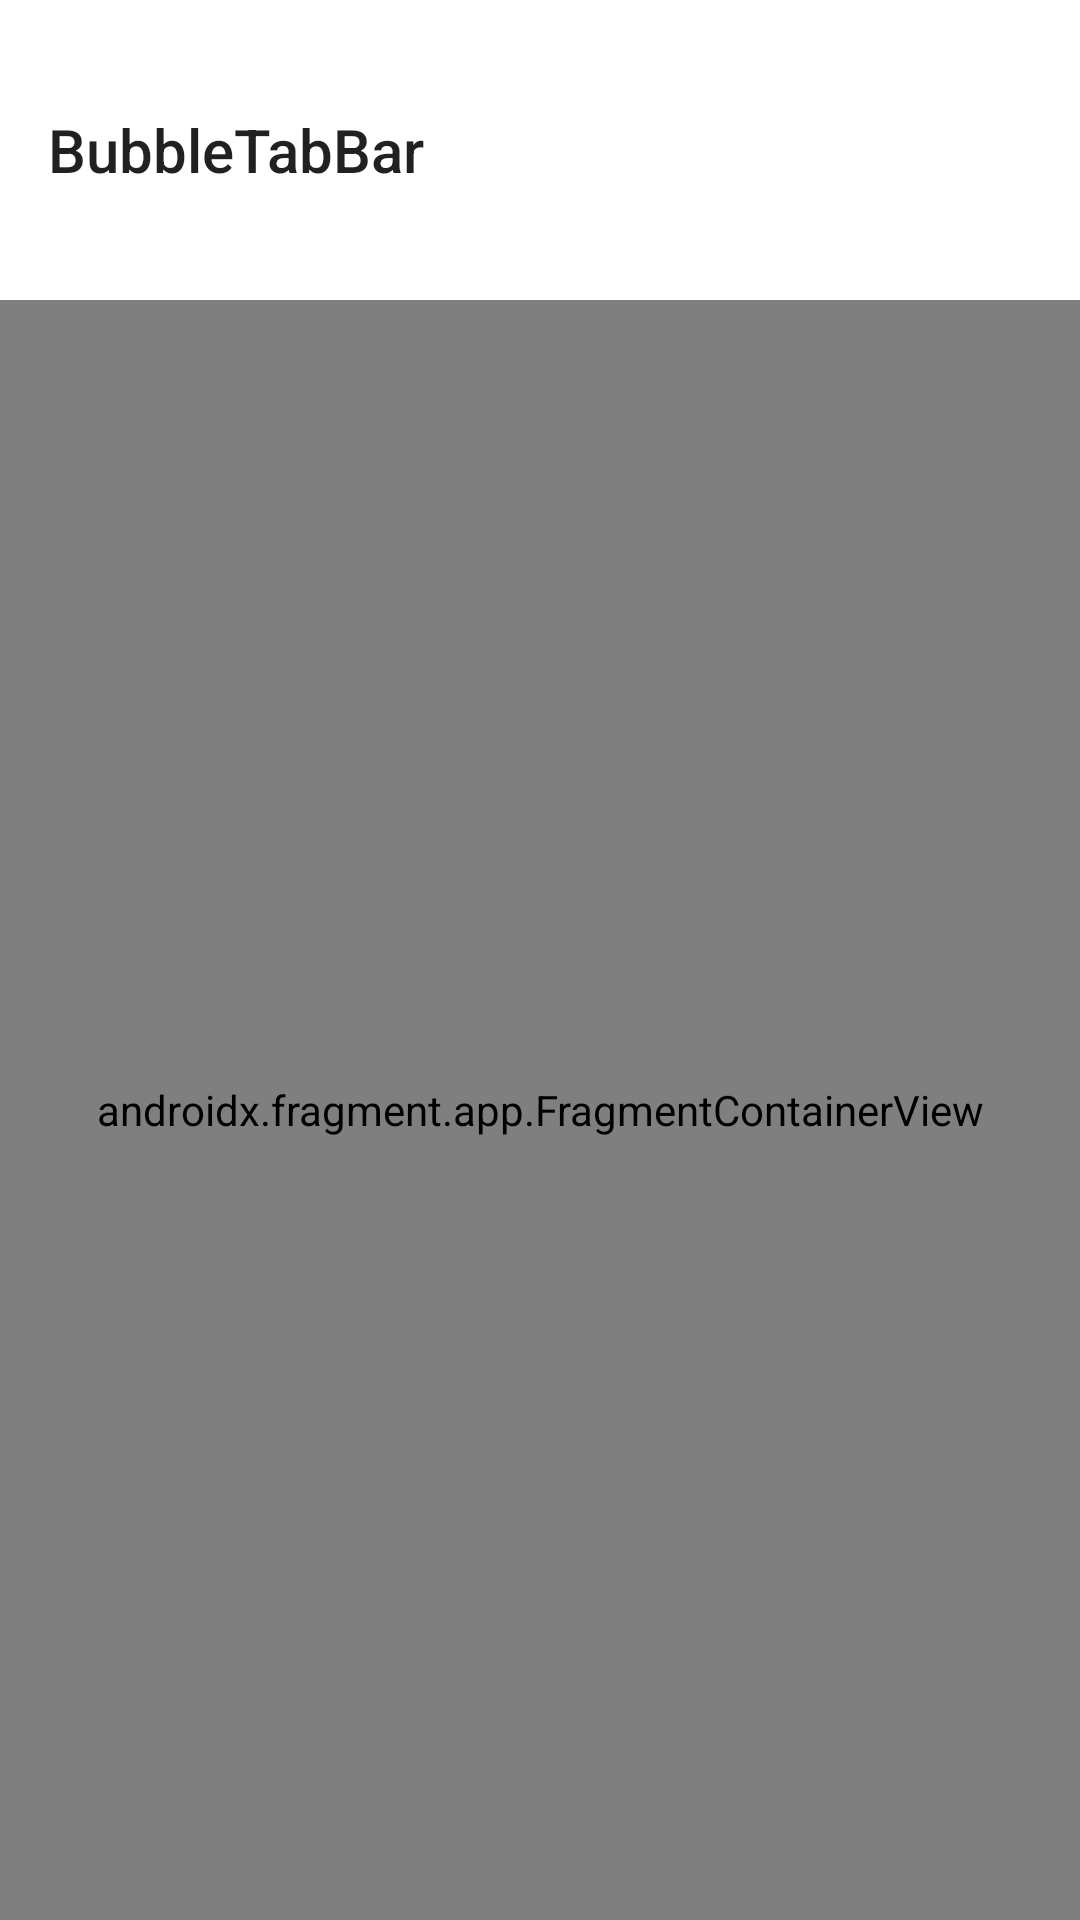

Produce the Android XML layout that renders to this screen, including the resource entries it uses.
<!-- AndroidManifest.xml: application theme AppTheme -->
<!-- res/layout/activity_main.xml -->
<?xml version="1.0" encoding="utf-8"?>
<LinearLayout xmlns:android="http://schemas.android.com/apk/res/android"
        xmlns:app="http://schemas.android.com/apk/res-auto"
        xmlns:tools="http://schemas.android.com/tools"
        android:layout_width="match_parent"
        android:layout_height="match_parent"
        android:background="@color/light_background"
        android:orientation="vertical"
        tools:context="io.ak1.bubbletabbarapp.MainActivity"
        tools:ignore="Overdraw">

    <com.google.android.material.appbar.AppBarLayout
            android:layout_width="match_parent"
            android:layout_height="wrap_content"
            android:background="#fff">

        <FrameLayout
                android:layout_width="match_parent"
                android:layout_height="wrap_content">

            <com.google.android.material.appbar.MaterialToolbar
                    android:layout_width="match_parent"
                    android:layout_height="100dp"
                    app:title="BubbleTabBar" />

            <com.google.android.material.switchmaterial.SwitchMaterial
                    android:layout_width="wrap_content"
                    android:layout_height="wrap_content"
                    android:layout_gravity="center_vertical|end"
                    android:layout_marginEnd="20dp"
                    android:gravity="end"
                    android:visibility="gone" />

        </FrameLayout>
    </com.google.android.material.appbar.AppBarLayout>

    <androidx.fragment.app.FragmentContainerView
            android:id="@+id/nav_host_fragment"
            android:name="androidx.navigation.fragment.NavHostFragment"
            android:layout_width="match_parent"
            android:layout_height="0dp"
            android:layout_weight="1"
            app:defaultNavHost="true"
            app:navGraph="@navigation/main_nav" />
</LinearLayout>
<!-- resources referenced by this layout -->
<resources>
  <color name="light_background">#f4f4f4</color>
  <style name="AppTheme" parent="Theme.AppCompat.DayNight.NoActionBar">
          
          <item name="colorPrimary">@color/colorPrimary</item>
          <item name="colorPrimaryDark">@color/colorPrimaryDark</item>
          <item name="colorAccent">@color/colorAccent</item>
          <item name="android:statusBarColor">@android:color/transparent</item>
          
      </style>
  <color name="colorPrimary">#008577</color>
  <color name="colorPrimaryDark">#00574B</color>
  <color name="colorAccent">#D81B60</color>
</resources>
